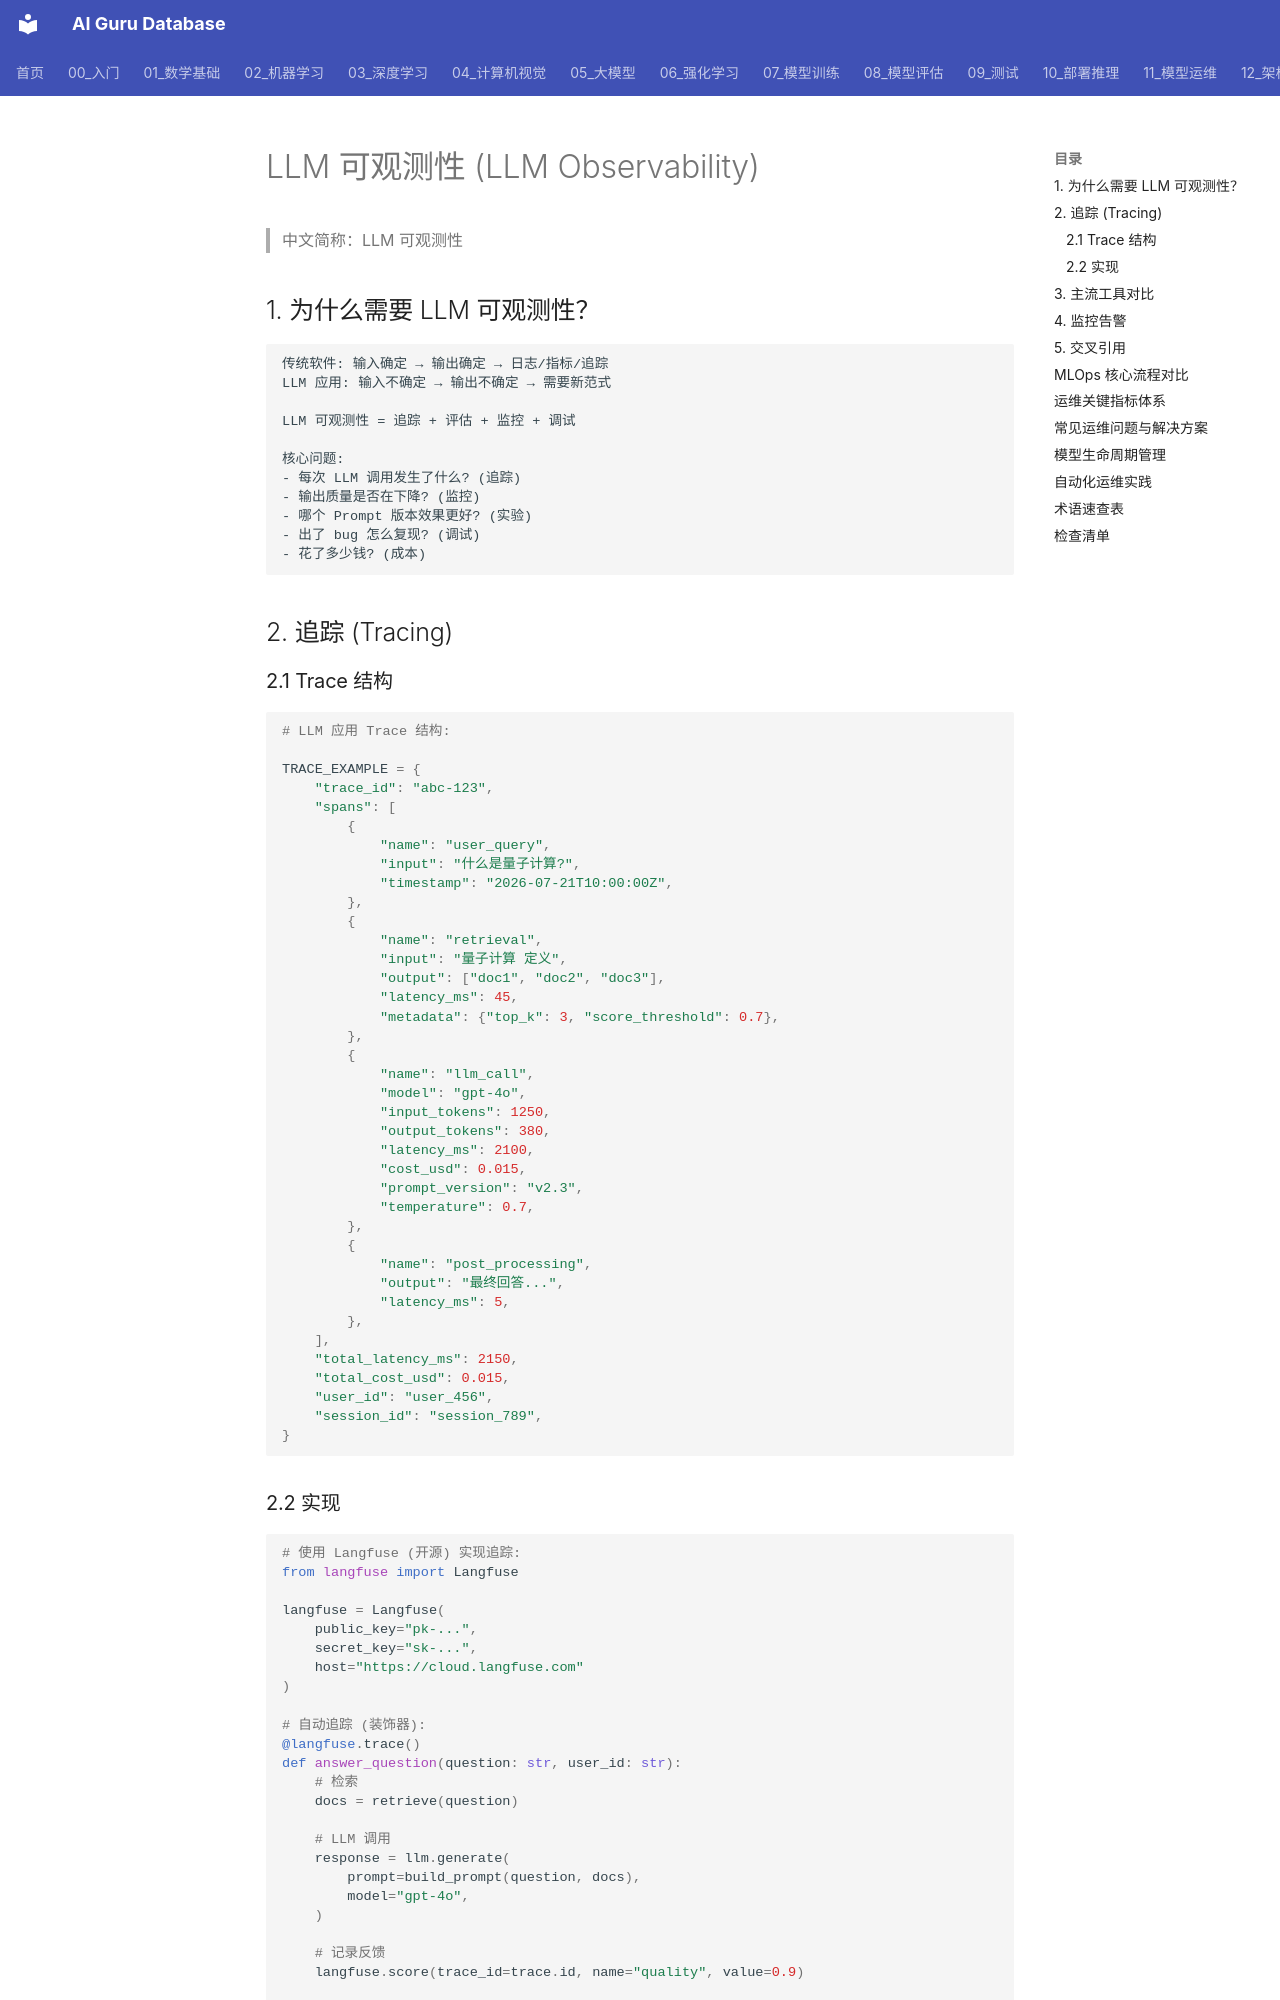

repository: ai-guru-global/ai-guru-database · page: 11_模型运维/08_可观测性/08_LLM_可观测性_2026/index.html · generator: mkdocs

---
title: LLM 可观测性 (LLM Observability)
category: 12-mlops
tags: ["llm-observability", "tracing", "langsmith", "arize", "monitoring"]
summary: "LLM 可观测性完整体系：追踪（Tracing）、评估监控、Prompt 版本管理、异常检测、主流工具（LangSmith/Arize/Phoenix/Langfuse）与 2026 生产实践。"
created: 2026-07-21
updated: 2026-07-21
tier: supporting
sources: []

name_zh: "LLM 可观测性"
---
# LLM 可观测性 (LLM Observability)

> 中文简称：LLM 可观测性

## 1. 为什么需要 LLM 可观测性？

```
传统软件: 输入确定 → 输出确定 → 日志/指标/追踪
LLM 应用: 输入不确定 → 输出不确定 → 需要新范式

LLM 可观测性 = 追踪 + 评估 + 监控 + 调试

核心问题:
- 每次 LLM 调用发生了什么? (追踪)
- 输出质量是否在下降? (监控)
- 哪个 Prompt 版本效果更好? (实验)
- 出了 bug 怎么复现? (调试)
- 花了多少钱? (成本)
```

## 2. 追踪 (Tracing)

### 2.1 Trace 结构

```python
# LLM 应用 Trace 结构:

TRACE_EXAMPLE = {
    "trace_id": "abc-123",
    "spans": [
        {
            "name": "user_query",
            "input": "什么是量子计算?",
            "timestamp": "2026-07-21T10:00:00Z",
        },
        {
            "name": "retrieval",
            "input": "量子计算 定义",
            "output": ["doc1", "doc2", "doc3"],
            "latency_ms": 45,
            "metadata": {"top_k": 3, "score_threshold": 0.7},
        },
        {
            "name": "llm_call",
            "model": "gpt-4o",
            "input_tokens": 1250,
            "output_tokens": 380,
            "latency_ms": 2100,
            "cost_usd": 0.015,
            "prompt_version": "v2.3",
            "temperature": 0.7,
        },
        {
            "name": "post_processing",
            "output": "最终回答...",
            "latency_ms": 5,
        },
    ],
    "total_latency_ms": 2150,
    "total_cost_usd": 0.015,
    "user_id": "user_456",
    "session_id": "session_789",
}
```
